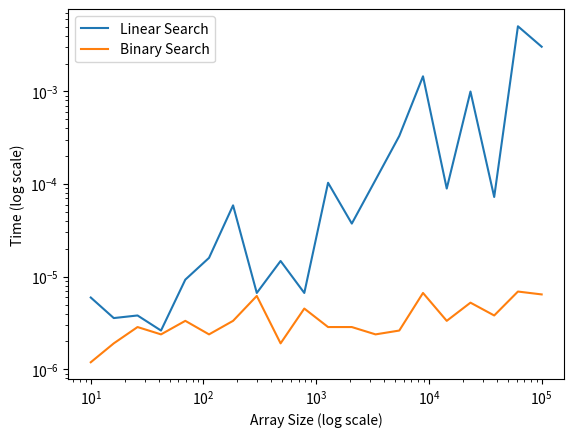

Here is the Python script that generated this plot:


import matplotlib.pyplot as plt
import numpy as np
import time

def linear_search(arr, target):
    for i in range(len(arr)):
        if arr[i] == target:
            return i
    return -1

def binary_search(arr, target):
    left, right = 0, len(arr) - 1
    while left <= right:
        mid = (left + right) // 2
        if arr[mid] == target:
            return mid
        elif arr[mid] < target:
            left = mid + 1
        else:
            right = mid - 1
    return -1

def time_comparison():
    # Set up array sizes to test
    sizes = np.logspace(1, 5, num=20, dtype=int)
    linear_times, binary_times = [], []

    # Test each size with both algorithms
    for n in sizes:
        arr = np.arange(n)
        target = np.random.randint(n)

        start_time = time.time()
        linear_search(arr, target)
        linear_times.append(time.time() - start_time)

        start_time = time.time()
        binary_search(arr, target)
        binary_times.append(time.time() - start_time)

    # Plot the results
    plt.plot(sizes, linear_times, label='Linear Search')
    plt.plot(sizes, binary_times, label='Binary Search')
    plt.xscale('log')
    plt.yscale('log')
    plt.xlabel('Array Size (log scale)')
    plt.ylabel('Time (log scale)')
    plt.legend()
    plt.show()

time_comparison()

